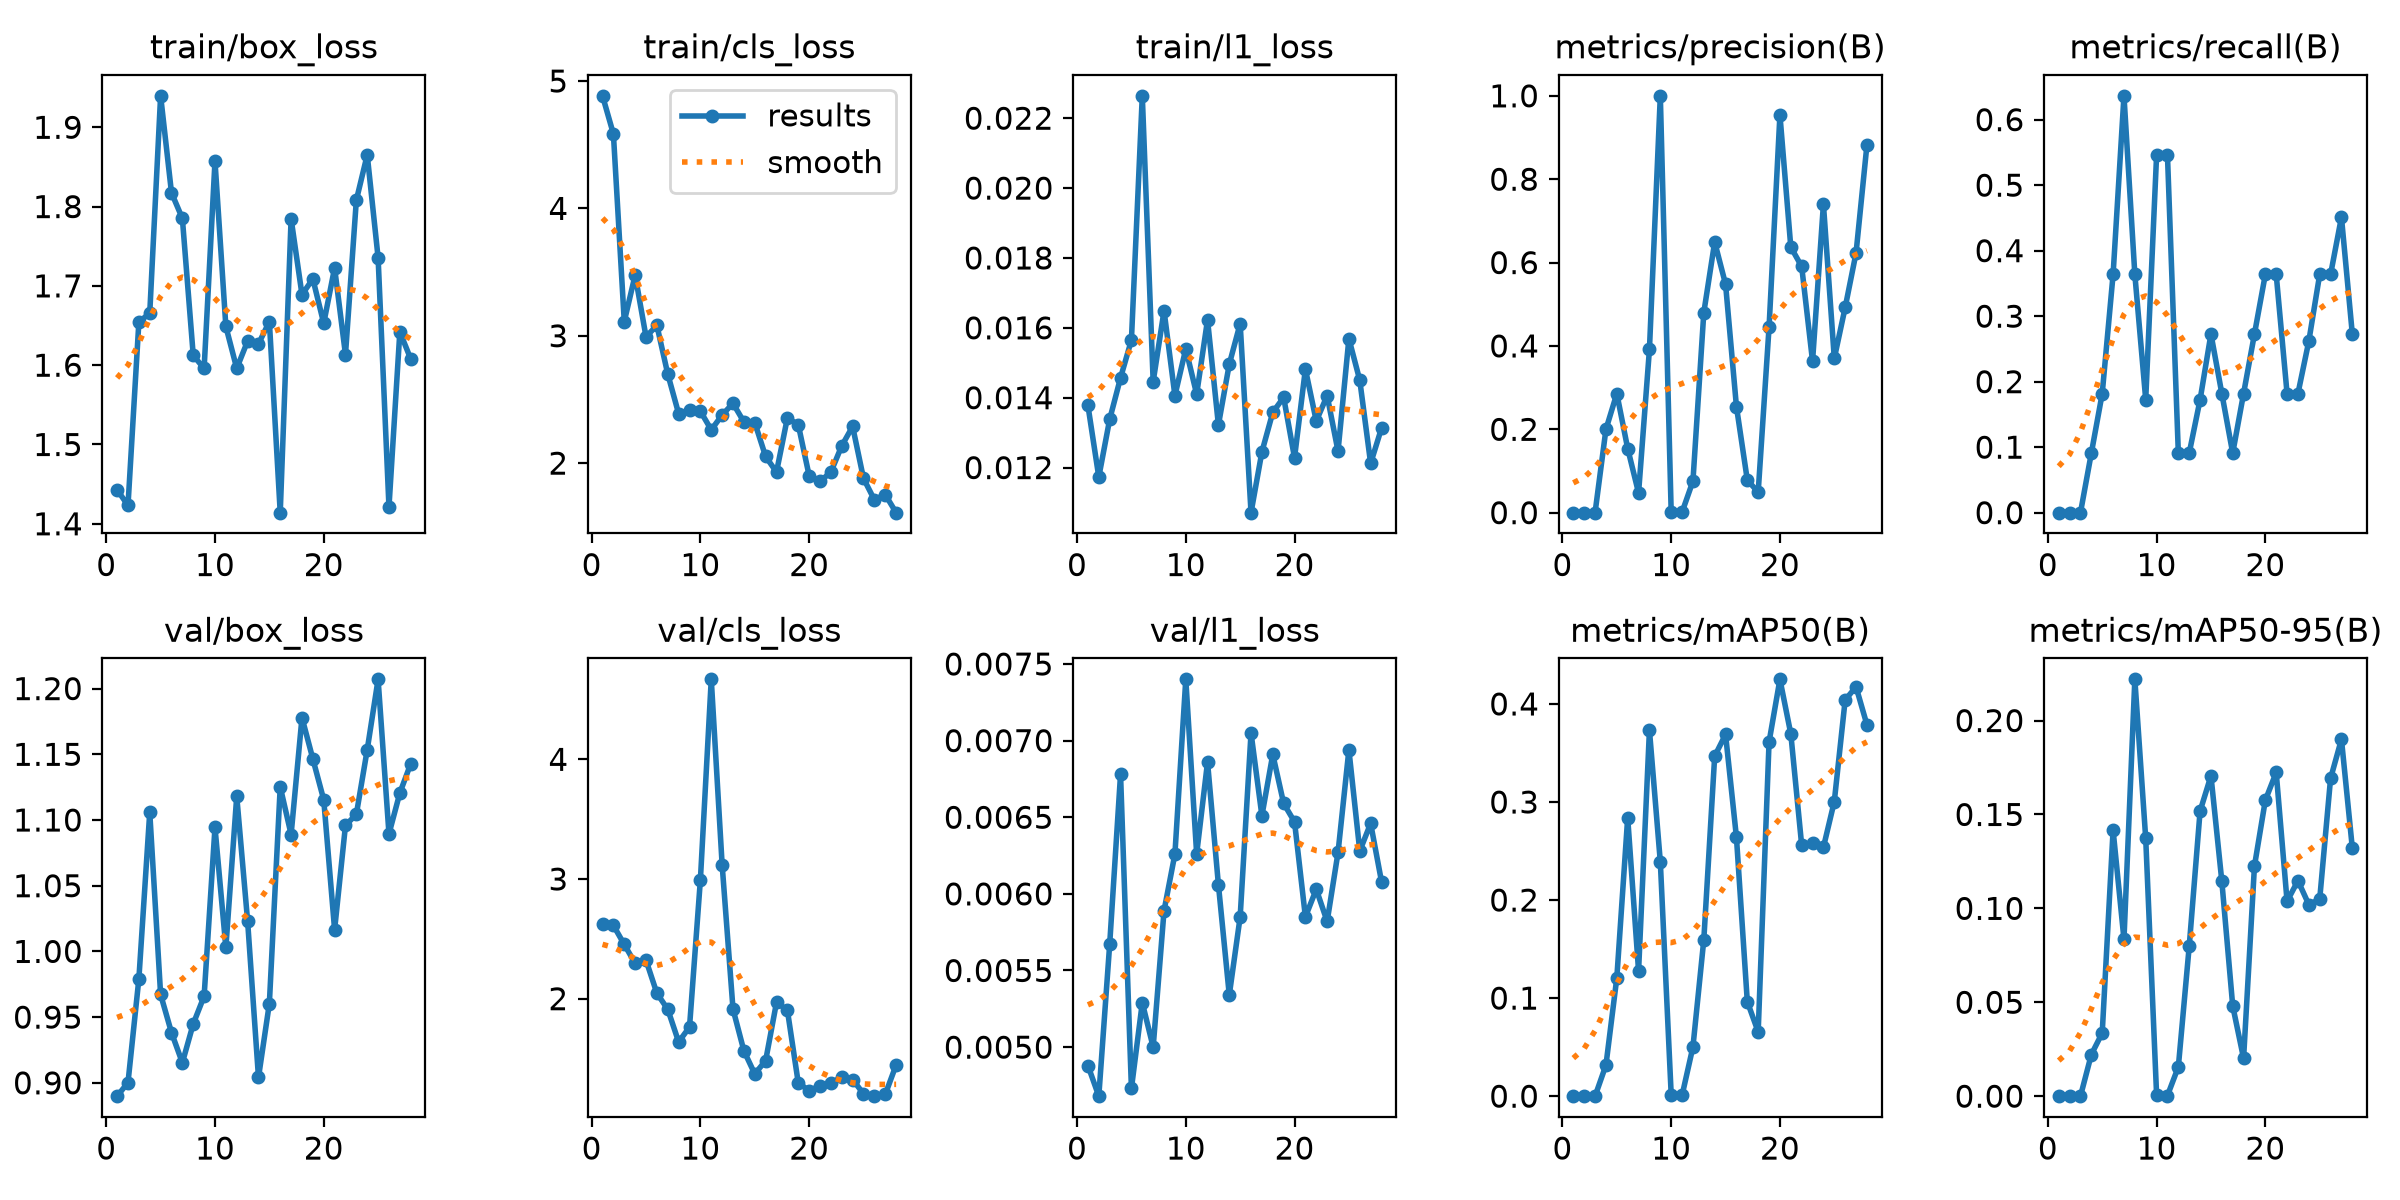

Source data for this figure (header and first rows):
epoch, time, train/box_loss, train/cls_loss, train/l1_loss, metrics/precision(B), metrics/recall(B), metrics/mAP50(B), metrics/mAP50-95(B), val/box_loss, val/cls_loss, val/l1_loss, lr/pg0, lr/pg1, lr/pg2
1, 7.69, 1.443, 4.884, 0.01378, 0, 0, 0, 0, 0.8898, 2.62, 0.00488, 0.0005926, 0.0005926, 0.0005926
2, 15.27, 1.423, 4.584, 0.01173, 0, 0, 0, 0, 0.9002, 2.612, 0.00468, 0.001247, 0.001247, 0.001247
3, 21.8, 1.654, 3.111, 0.01338, 0, 0, 0, 0, 0.9791, 2.453, 0.00567, 0.001888, 0.001888, 0.001888
4, 28.15, 1.665, 3.477, 0.01457, 0.2, 0.09091, 0.03167, 0.02217, 1.106, 2.296, 0.00678, 0.001941, 0.001941, 0.001941
5, 35.33, 1.94, 2.991, 0.01565, 0.2857, 0.1818, 0.1207, 0.03364, 0.9672, 2.321, 0.00473, 0.001921, 0.001921, 0.001921
6, 42.45, 1.817, 3.081, 0.02264, 0.1538, 0.3636, 0.284, 0.1416, 0.9382, 2.046, 0.00529, 0.001901, 0.001901, 0.001901
7, 49.17, 1.785, 2.699, 0.01446, 0.0473, 0.6364, 0.1277, 0.08352, 0.9153, 1.911, 0.005, 0.001881, 0.001881, 0.001881
8, 55.75, 1.612, 2.388, 0.01649, 0.3915, 0.3636, 0.3732, 0.222, 0.9448, 1.639, 0.00589, 0.001861, 0.001861, 0.001861
9, 62.57, 1.596, 2.414, 0.01406, 1, 0.1726, 0.239, 0.1372, 0.9659, 1.763, 0.00626, 0.001842, 0.001842, 0.001842
10, 69.3, 1.857, 2.408, 0.0154, 0.00128, 0.5454, 0.00163, 0.00079, 1.094, 2.993, 0.0074, 0.001822, 0.001822, 0.001822
11, 77.13, 1.649, 2.261, 0.0141, 0.0011, 0.5454, 0.00074, 0.00032, 1.003, 4.668, 0.00626, 0.001802, 0.001802, 0.001802
12, 83.7, 1.596, 2.378, 0.01623, 0.07564, 0.09091, 0.05024, 0.01559, 1.118, 3.119, 0.00686, 0.001782, 0.001782, 0.001782
13, 90.23, 1.63, 2.469, 0.01322, 0.48, 0.09091, 0.1595, 0.07981, 1.023, 1.913, 0.00606, 0.001762, 0.001762, 0.001762
14, 96.59, 1.627, 2.324, 0.01496, 0.6493, 0.1723, 0.3468, 0.1518, 0.9041, 1.565, 0.00534, 0.001743, 0.001743, 0.001743
15, 103.1, 1.655, 2.318, 0.01612, 0.5481, 0.2727, 0.3689, 0.1706, 0.9603, 1.372, 0.00585, 0.001723, 0.001723, 0.001723
16, 109.3, 1.414, 2.052, 0.01071, 0.2546, 0.1818, 0.2641, 0.1144, 1.125, 1.482, 0.00705, 0.001703, 0.001703, 0.001703
17, 115.8, 1.785, 1.93, 0.01245, 0.07826, 0.09091, 0.0964, 0.04809, 1.089, 1.969, 0.00651, 0.001683, 0.001683, 0.001683
18, 122.7, 1.689, 2.355, 0.01358, 0.04911, 0.1818, 0.06553, 0.02014, 1.178, 1.904, 0.00691, 0.001663, 0.001663, 0.001663
19, 129.1, 1.709, 2.302, 0.01401, 0.4447, 0.2727, 0.3611, 0.1225, 1.146, 1.297, 0.00659, 0.001644, 0.001644, 0.001644
20, 135.9, 1.653, 1.902, 0.01228, 0.9542, 0.3636, 0.4251, 0.1576, 1.115, 1.231, 0.00647, 0.001624, 0.001624, 0.001624
21, 142.7, 1.723, 1.856, 0.01482, 0.6371, 0.3636, 0.3695, 0.1724, 1.017, 1.272, 0.00585, 0.001604, 0.001604, 0.001604
22, 149.2, 1.613, 1.93, 0.01333, 0.5907, 0.1818, 0.256, 0.1037, 1.096, 1.298, 0.00603, 0.001584, 0.001584, 0.001584
23, 155.5, 1.808, 2.135, 0.01406, 0.3634, 0.1818, 0.2578, 0.1147, 1.104, 1.343, 0.00582, 0.001564, 0.001564, 0.001564
24, 163.4, 1.865, 2.288, 0.01247, 0.7401, 0.2619, 0.2538, 0.102, 1.153, 1.325, 0.00627, 0.001545, 0.001545, 0.001545
25, 170.3, 1.736, 1.88, 0.01569, 0.3701, 0.3636, 0.3005, 0.1049, 1.207, 1.206, 0.00694, 0.001525, 0.001525, 0.001525
26, 177, 1.421, 1.712, 0.0145, 0.4922, 0.3636, 0.4041, 0.1692, 1.089, 1.186, 0.00628, 0.001505, 0.001505, 0.001505
27, 183.5, 1.642, 1.753, 0.01212, 0.623, 0.4511, 0.4174, 0.19, 1.121, 1.2, 0.00646, 0.001485, 0.001485, 0.001485
28, 190, 1.608, 1.611, 0.01313, 0.8817, 0.2727, 0.3788, 0.1321, 1.143, 1.446, 0.00608, 0.001465, 0.001465, 0.001465
